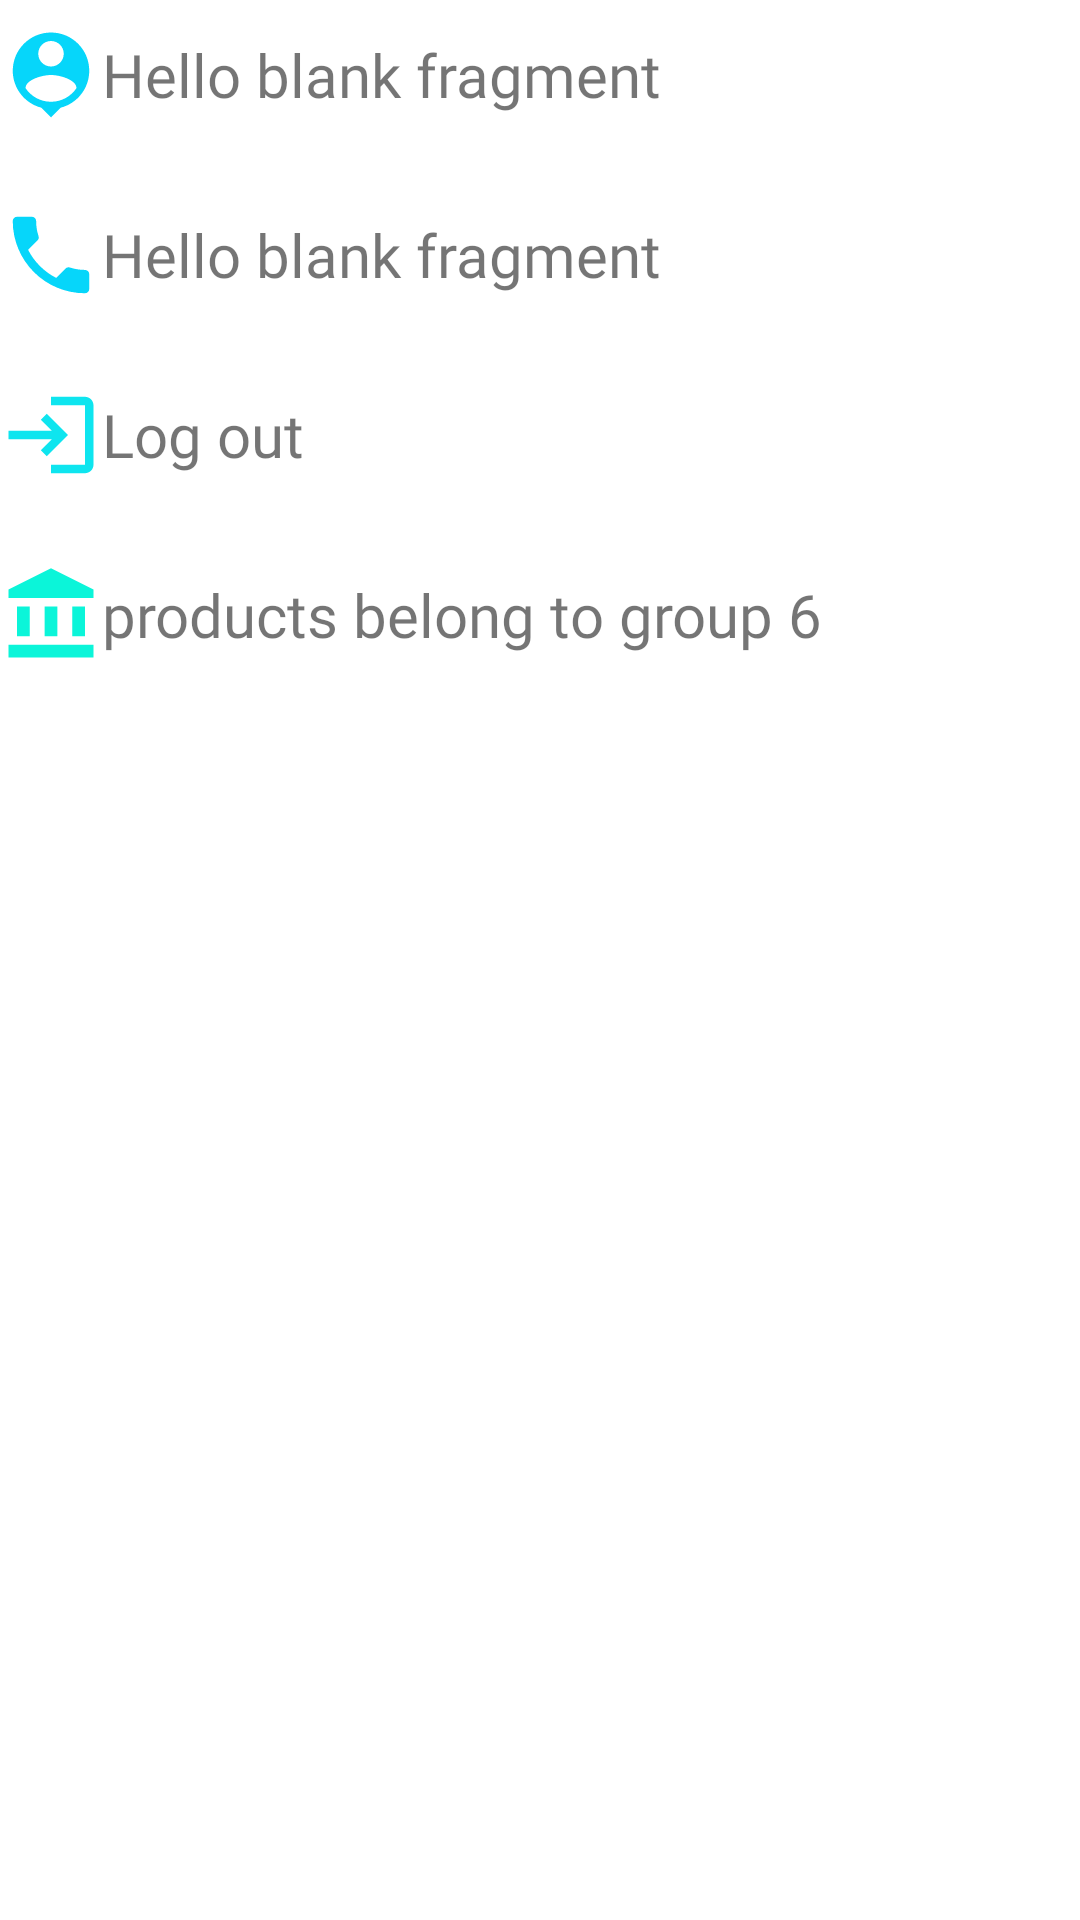

Here is an Android app screen rendered from its layout file. Give the layout XML and the strings, colors and styles it references.
<!-- AndroidManifest.xml: application theme Theme.MovieMobile -->
<!-- res/layout/fragment_about.xml -->
<?xml version="1.0" encoding="utf-8"?>
<FrameLayout xmlns:android="http://schemas.android.com/apk/res/android"
    xmlns:app="http://schemas.android.com/apk/res-auto"
    xmlns:tools="http://schemas.android.com/tools"
    android:layout_width="match_parent"
    android:layout_height="match_parent"
    android:background="@drawable/linear"
    tools:context=".view.fragment.AboutFragment">

    
    <LinearLayout
        android:layout_width="match_parent"
        android:layout_height="match_parent"
        android:orientation="vertical">

        <TextView
            android:id="@+id/username_about"
            android:layout_width="match_parent"
            android:layout_height="50dp"
            android:drawableLeft="@drawable/ic_baseline_person_pin_24"
            android:fontFamily="@font/baloo_da"
            android:gravity="center_vertical"
            android:text="@string/hello_blank_fragment"
            android:textSize="20dp" />

        <TextView
            android:id="@+id/number_about"
            android:layout_width="match_parent"
            android:layout_height="50dp"
            android:layout_marginTop="10dp"
            android:drawableLeft="@drawable/ic_baseline_local_phone_24"
            android:fontFamily="@font/baloo_da"
            android:gravity="center_vertical"
            android:text="@string/hello_blank_fragment"
            android:textSize="20dp" />

        <TextView
            android:id="@+id/log_about"
            android:layout_width="match_parent"
            android:layout_height="50dp"
            android:layout_marginTop="10dp"
            android:drawableLeft="@drawable/ic_baseline_login_24"
            android:fontFamily="@font/baloo_da"
            android:gravity="center_vertical"
            android:text="Log out"
            android:textSize="20dp" />

        <TextView
            android:layout_width="match_parent"
            android:fontFamily="@font/baloo_da"
            android:layout_height="50dp"
            android:layout_marginTop="10dp"
            android:drawableLeft="@drawable/ic_baseline_account_balance_24"
            android:gravity="center_vertical"
            android:textSize="20dp"
            android:text="products belong to group 6"
            />
    </LinearLayout>


</FrameLayout>
<!-- resources referenced by this layout -->
<resources>
  <!-- drawable ic_baseline_account_balance_24 (drawable) -->
  <vector android:height="34dp" android:tint="#0BF5D9"
      android:viewportHeight="24" android:viewportWidth="24"
      android:width="34dp" xmlns:android="http://schemas.android.com/apk/res/android">
      <path android:fillColor="@android:color/white" android:pathData="M4,10h3v7h-3z"/>
      <path android:fillColor="@android:color/white" android:pathData="M10.5,10h3v7h-3z"/>
      <path android:fillColor="@android:color/white" android:pathData="M2,19h20v3h-20z"/>
      <path android:fillColor="@android:color/white" android:pathData="M17,10h3v7h-3z"/>
      <path android:fillColor="@android:color/white" android:pathData="M12,1l-10,5l0,2l20,0l0,-2z"/>
  </vector>
  <!-- drawable ic_baseline_local_phone_24 (drawable) -->
  <vector android:height="34dp" android:tint="#06D6FA"
      android:viewportHeight="24" android:viewportWidth="24"
      android:width="34dp" xmlns:android="http://schemas.android.com/apk/res/android">
      <path android:fillColor="@android:color/white" android:pathData="M6.62,10.79c1.44,2.83 3.76,5.14 6.59,6.59l2.2,-2.2c0.27,-0.27 0.67,-0.36 1.02,-0.24 1.12,0.37 2.33,0.57 3.57,0.57 0.55,0 1,0.45 1,1V20c0,0.55 -0.45,1 -1,1 -9.39,0 -17,-7.61 -17,-17 0,-0.55 0.45,-1 1,-1h3.5c0.55,0 1,0.45 1,1 0,1.25 0.2,2.45 0.57,3.57 0.11,0.35 0.03,0.74 -0.25,1.02l-2.2,2.2z"/>
  </vector>
  <!-- drawable ic_baseline_login_24 (drawable) -->
  <vector android:height="34dp" android:tint="#0EE5EF"
      android:viewportHeight="24" android:viewportWidth="24"
      android:width="34dp" xmlns:android="http://schemas.android.com/apk/res/android">
      <path android:fillColor="@android:color/white" android:pathData="M11,7L9.6,8.4l2.6,2.6H2v2h10.2l-2.6,2.6L11,17l5,-5L11,7zM20,19h-8v2h8c1.1,0 2,-0.9 2,-2V5c0,-1.1 -0.9,-2 -2,-2h-8v2h8V19z"/>
  </vector>
  <!-- drawable ic_baseline_person_pin_24 (drawable) -->
  <vector android:height="34dp" android:tint="#06D6FA"
      android:viewportHeight="24" android:viewportWidth="24"
      android:width="34dp" xmlns:android="http://schemas.android.com/apk/res/android">
      <path android:fillColor="@android:color/white" android:pathData="M12,2c-4.97,0 -9,4.03 -9,9 0,4.17 2.84,7.67 6.69,8.69L12,22l2.31,-2.31C18.16,18.67 21,15.17 21,11c0,-4.97 -4.03,-9 -9,-9zM12,4c1.66,0 3,1.34 3,3s-1.34,3 -3,3 -3,-1.34 -3,-3 1.34,-3 3,-3zM12,18.3c-2.5,0 -4.71,-1.28 -6,-3.22 0.03,-1.99 4,-3.08 6,-3.08 1.99,0 5.97,1.09 6,3.08 -1.29,1.94 -3.5,3.22 -6,3.22z"/>
  </vector>
  <string name="hello_blank_fragment">Hello blank fragment</string>
  <style name="Theme.MovieMobile" parent="Theme.MaterialComponents.DayNight.DarkActionBar">
          
          <item name="colorPrimary">@color/purple_500</item>
          <item name="colorPrimaryVariant">@color/purple_700</item>
          <item name="colorOnPrimary">@color/white</item>
          
          <item name="colorSecondary">@color/teal_200</item>
          <item name="colorSecondaryVariant">@color/teal_700</item>
          <item name="colorOnSecondary">@color/black</item>
          
          <item name="android:statusBarColor" tools:targetApi="l">?attr/colorPrimaryVariant</item>
          
  
      </style>
  <color name="purple_500">#FF6200EE</color>
  <color name="purple_700">#FF3700B3</color>
  <color name="white">#FFFFFFFF</color>
  <color name="teal_200">#FF03DAC5</color>
  <color name="teal_700">#FF018786</color>
  <color name="black">#FF000000</color>
</resources>
